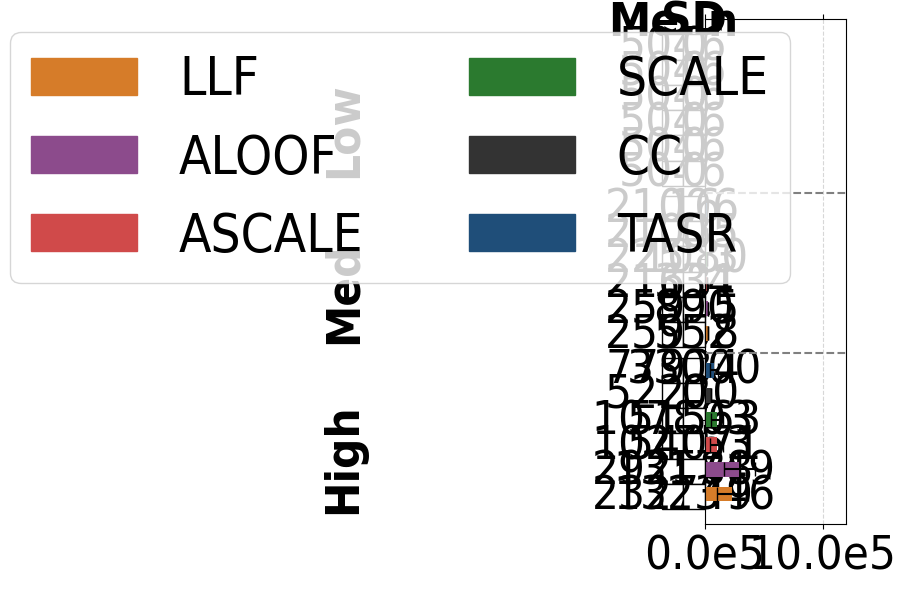

Write the Python code that produced this figure.
# File: plot_sc_results_cs_congestion_table.py
# Purpose: Plots single-commodity average total travel time (congestion) and standard deviations 
# for the Chicago Sketch network under low, medium, and high demand levels. Includes horizontal
# bar chart and vertical table.

import matplotlib.pyplot as plt
import numpy as np
import matplotlib.patches as mpatches
import matplotlib.ticker as ticker
import matplotlib.font_manager as fm

plt.rcParams['font.family'] = 'Arial'
plt.rcParams['font.stretch'] = 'condensed'


cs_low = {
    "SO_TSTT": [5046.88, 5046.88, 5046.88, 5046.88, 5046.88, 5046.88],
    "flow_assigned": [500.00, 500.00, 500.00, 500.00, 500.00, 500.00],
    "selfish_flow": [500.00, 500.00, 500.00, 500.00, 500.00, 500.00],
    "TSTT": [5046.88, 5046.88, 5046.88, 5046.88, 5046.88, 5046.88],
    "st_devs_t": [0.00, 0.00, 0.00, 0.00, 0.00, 0.00],
    "runtime": [3.21324, 3.26377, 3.24141, 3.22720, 3.23883, 3.13765],
    "st_devs": [0.06163, 0.07470, 0.28971, 0.05768, 0.02688, 0.09414],
    "drivers": [500.00, 500.00, 500.00, 500.00, 500.00, 500.00]
}

cs_med = {
    "SO_TSTT": [21085.83, 21085.83, 21085.83, 21085.83, 21085.83, 21085.83],
    "flow_assigned": [1500.00, 1500.00, 1500.00, 1500.00, 1500.00, 1500.00],
    "selfish_flow": [1500.00, 1500.00, 1500.00, 1500.00, 1500.00, 1500.00],
    "TSTT": [21096.84, 21085.83, 22573.84, 21681.54, 25945.24, 25958.20],
    "st_devs_t": [16.05, 0.00, 1081.75, 334.96, 890.78, 552.35],
    "runtime": [3.60566, 3.59844, 3.69611, 3.57403, 3.43428, 3.61350],
    "st_devs": [0.08687, 0.03848, 0.44191, 0.03658, 0.40641, 0.23425],
    "drivers": [1500.00, 1500.00, 1500.00, 1500.00, 1500.00, 1500.00]
}

cs_high = {
    "SO_TSTT": [52220.26, 52220.26, 52220.26, 52220.26, 52220.26, 52220.26],
    "flow_assigned": [2500.00, 2500.00, 2500.00, 2500.00, 2500.00, 2500.00],
    "selfish_flow": [2500.00, 2500.00, 2500.00, 2500.00, 2500.00, 2500.00],
    "TSTT": [77934.78, 52220.26, 107803.94, 102753.53, 292588.76, 232749.83],
    "st_devs_t": [33000.95, 0.00, 51563.44, 54071.97, 131749.03, 132346.12],
    "runtime": [4.29291, 4.23867, 4.28391, 4.32917, 4.27108, 4.31209],
    "st_devs": [0.15863, 0.11928, 0.18374, 0.19842, 0.21467, 0.25684],
    "drivers": [3000.00, 3000.00, 3000.00, 3000.00, 3000.00, 3000.00]
}


def construct_congestion_lists(sf_dict):
    tstt_values = sf_dict['TSTT']
    std_tstt_values = sf_dict['st_devs_t']
    return tstt_values, std_tstt_values

congestion_cs_low, std_cs_low = construct_congestion_lists(cs_low)
congestion_cs_med, std_cs_med = construct_congestion_lists(cs_med)
congestion_cs_high, std_cs_high = construct_congestion_lists(cs_high)

#Uncomment for values
'''print(congestion_cs_low)
print(std_cs_low)
print(congestion_cs_med)
print(std_cs_med)
print(congestion_cs_high)
print(std_cs_high)'''

congestion_cs_low = [value for i, value in enumerate(congestion_cs_low)][::-1]
congestion_cs_med = [value for i, value in enumerate(congestion_cs_med)][::-1]
congestion_cs_high = [value for i, value in enumerate(congestion_cs_high)][::-1]

std_cs_low = [value for i, value in enumerate(std_cs_low)][::-1]
std_cs_med = [value for i, value in enumerate(std_cs_med)][::-1]
std_cs_high = [value for i, value in enumerate(std_cs_high)][::-1]


colors = ['#1F4E79','#333333', '#2B7A2F', '#D04A4A', '#8C4B8C', '#D67C29'][::-1]
bar_labels = ['TASR', 'CC', 'SCALE', 'ASCALE', 'ALOOF', 'LLF'][::-1]

group_width = 6
group_spacing = 0.5
y_cs_low = np.arange(group_width) + 2 * (group_width + group_spacing)
y_cs_med = np.arange(group_width) + group_width + group_spacing
y_cs_high = np.arange(group_width)


fig, ax = plt.subplots(figsize=(6, 6))

bars_low = ax.barh(y_cs_low, congestion_cs_low, height=0.6, color=colors, xerr=std_cs_low, capsize=5)
bars_med = ax.barh(y_cs_med, congestion_cs_med, height=0.6, color=colors, xerr=std_cs_med, capsize=5)
bars_high = ax.barh(y_cs_high, congestion_cs_high, height=0.6, color=colors, xerr=std_cs_high, capsize=5)

ax.set_yticks([(group_width / 2), 
               (group_width + group_spacing + group_width / 2), 
               (2 * (group_width + group_spacing) + group_width / 2)])
ax.set_yticklabels(['High', 'Med', 'Low'], fontsize=34, rotation=90, fontweight='bold')
ax.tick_params(axis='x', labelsize=34, bottom=True, top=True)
ax.tick_params(axis='y', which='both', pad=240)
ax.set_xlim(0.0, 1200000)

def format_func(value, tick_number):
    return f'{value * 1e-5:.1f}e5'

ax.xaxis.set_major_formatter(ticker.FuncFormatter(format_func))

legend_handles = [mpatches.Rectangle((0, 0), 1, 1, color=color) for color in colors]

combined_handles = legend_handles 
combined_labels = bar_labels

fig.legend(handles=combined_handles, labels=combined_labels, loc='upper right', bbox_to_anchor=(0.85, 0.98), ncol=2, frameon=True, fontsize=38)

plt.grid(axis='x', linestyle='--', alpha=0.5)

table0_data = [
    ['Mean', 'SD'],
]

table0 = ax.table(cellText=table0_data,
         loc='top',
         cellLoc='center',
         colLabels=None, 
         bbox=[-0.3, 0.97, 0.3, 0.05]) 

for key, cell in table0.get_celld().items():
    cell.set_edgecolor('white')

table0.auto_set_font_size(False)
table0.set_fontsize(34)
fig.subplots_adjust(left=0.3, top=0.7) 

table_data = [
    ['5046', '0'],
    ['5046', '0'],
    ['5046', '0'],
    ['5046', '0'],
    ['5046', '0'],
    ['5046', '0'],
]

table = ax.table(cellText=table_data,
         loc='center',
         cellLoc='center',
         colLabels=None, 
         bbox=[-0.3, 0.67, 0.3, 0.3]) 

table.auto_set_font_size(False)
table.set_fontsize(34)
fig.subplots_adjust(left=0.3, top=0.7) 

table2_data = [
    ['21096', '16'],
    ['21085', '0'],
    ['22573', '1080'],
    ['21681', '334'],
    ['25945', '890'],
    ['25958', '552'],
]
table2 = ax.table(cellText=table2_data,
         loc='center',
         cellLoc='center',
         colLabels=None, 
         bbox=[-0.3, 0.35, 0.3, 0.3]) 

table2.auto_set_font_size(False)
table2.set_fontsize(34)
fig.subplots_adjust(left=0.3) 

table3_data = [
    ['77934', '33000'],
    ['52220', '0'],
    ['107803', '51563'],
    ['102753', '54071'],
    ['292588', '131749'],
    ['232749', '132346'],
]

table3 = ax.table(cellText=table3_data,
         loc='center',
         cellLoc='center',
         colLabels=None, 
         bbox=[-0.3, 0.03, 0.3, 0.3]) 

table3.auto_set_font_size(False)
table3.set_fontsize(34)
fig.subplots_adjust(left=0.3) 

for (i, j), cell in table0.get_celld().items():
    text = cell.get_text()
    if i == 0:
        text.set_fontweight('bold')

ax.axhline(y=5.7, color='gray', linestyle='--', linewidth=1.5)
ax.axhline(y=12.2, color='gray', linestyle='--', linewidth=1.5)

fig.tight_layout()
plt.draw()
plt.tight_layout()
plt.show()
